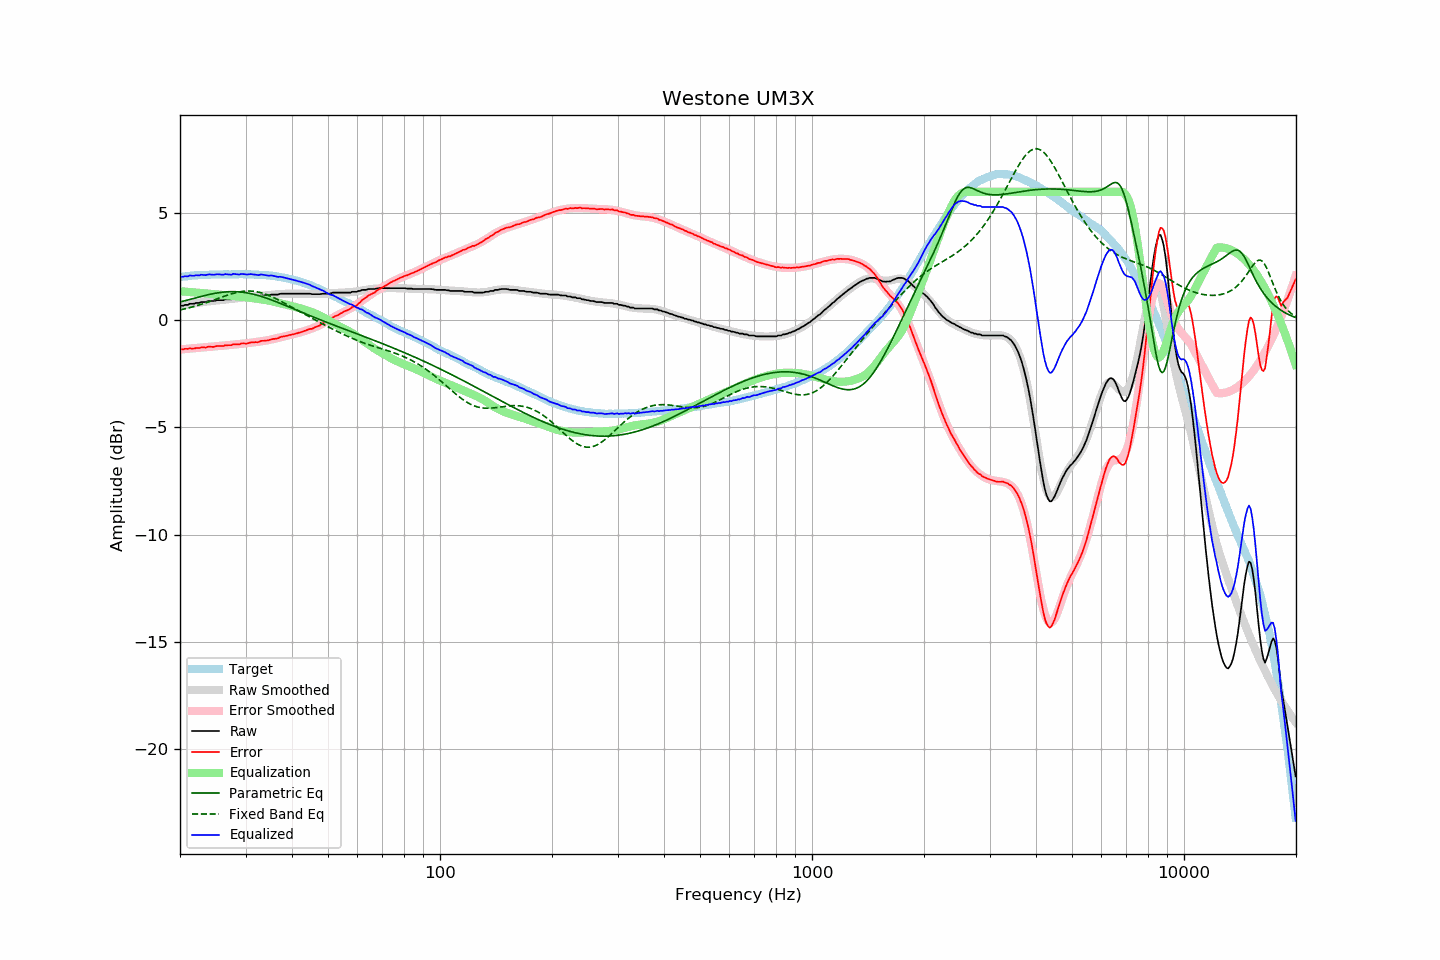

The file beside this chart, header and first rows:
frequency, raw, error, smoothed, error_smoothed, equalization, parametric_eq, fixed_band_eq, equalized_raw, equalized_smoothed, target
20.00, 0.66, -1.36, 0.66, -1.36, 1.36, 0.85, 0.48, 2.02, 2.02, 2.02
20.20, 0.68, -1.35, 0.68, -1.35, 1.35, 0.87, 0.50, 2.03, 2.03, 2.03
20.40, 0.68, -1.36, 0.69, -1.35, 1.35, 0.89, 0.52, 2.03, 2.04, 2.04
20.61, 0.72, -1.33, 0.71, -1.34, 1.34, 0.91, 0.54, 2.06, 2.05, 2.05
20.81, 0.72, -1.33, 0.72, -1.33, 1.33, 0.93, 0.55, 2.06, 2.06, 2.05
21.02, 0.72, -1.34, 0.74, -1.33, 1.33, 0.95, 0.57, 2.05, 2.06, 2.06
21.23, 0.77, -1.30, 0.75, -1.32, 1.32, 0.97, 0.59, 2.09, 2.07, 2.07
21.44, 0.77, -1.32, 0.76, -1.32, 1.32, 1.00, 0.61, 2.09, 2.08, 2.09
21.66, 0.77, -1.32, 0.78, -1.31, 1.31, 1.02, 0.63, 2.08, 2.09, 2.09
21.87, 0.78, -1.32, 0.79, -1.30, 1.30, 1.04, 0.65, 2.08, 2.09, 2.10
22.09, 0.81, -1.29, 0.80, -1.30, 1.30, 1.06, 0.67, 2.11, 2.10, 2.10
22.31, 0.81, -1.30, 0.81, -1.29, 1.29, 1.07, 0.70, 2.10, 2.10, 2.11
22.54, 0.81, -1.30, 0.82, -1.28, 1.28, 1.09, 0.72, 2.09, 2.11, 2.11
22.76, 0.85, -1.27, 0.84, -1.28, 1.28, 1.11, 0.74, 2.13, 2.11, 2.12
22.99, 0.85, -1.26, 0.85, -1.27, 1.27, 1.13, 0.77, 2.12, 2.12, 2.12
23.22, 0.85, -1.26, 0.86, -1.26, 1.26, 1.15, 0.79, 2.11, 2.12, 2.12
23.45, 0.85, -1.27, 0.87, -1.26, 1.26, 1.17, 0.82, 2.11, 2.12, 2.12
23.69, 0.88, -1.24, 0.88, -1.25, 1.25, 1.19, 0.84, 2.13, 2.13, 2.12
23.92, 0.90, -1.22, 0.89, -1.24, 1.24, 1.20, 0.87, 2.14, 2.13, 2.12
24.16, 0.90, -1.23, 0.90, -1.24, 1.24, 1.22, 0.89, 2.14, 2.13, 2.13
24.40, 0.90, -1.24, 0.90, -1.23, 1.23, 1.23, 0.92, 2.13, 2.13, 2.14
24.65, 0.90, -1.24, 0.91, -1.22, 1.22, 1.25, 0.95, 2.12, 2.14, 2.14
24.89, 0.92, -1.22, 0.92, -1.22, 1.22, 1.26, 0.97, 2.14, 2.14, 2.14
25.14, 0.94, -1.20, 0.93, -1.21, 1.21, 1.28, 1.00, 2.15, 2.14, 2.14
25.39, 0.94, -1.20, 0.93, -1.21, 1.21, 1.29, 1.03, 2.15, 2.14, 2.14
25.65, 0.94, -1.20, 0.94, -1.20, 1.20, 1.30, 1.06, 2.14, 2.14, 2.14
25.91, 0.94, -1.20, 0.95, -1.19, 1.19, 1.31, 1.08, 2.13, 2.14, 2.14
26.16, 0.94, -1.20, 0.96, -1.18, 1.18, 1.32, 1.11, 2.13, 2.14, 2.15
26.43, 0.98, -1.17, 0.97, -1.18, 1.18, 1.32, 1.14, 2.16, 2.14, 2.15
26.69, 0.98, -1.16, 0.97, -1.17, 1.17, 1.33, 1.16, 2.15, 2.14, 2.14
26.96, 0.98, -1.16, 0.98, -1.16, 1.16, 1.33, 1.19, 2.14, 2.14, 2.14
27.23, 0.98, -1.16, 0.99, -1.15, 1.15, 1.34, 1.21, 2.13, 2.14, 2.14
27.50, 0.98, -1.16, 1.00, -1.14, 1.14, 1.34, 1.23, 2.12, 2.15, 2.14
27.77, 1.03, -1.12, 1.01, -1.14, 1.14, 1.34, 1.26, 2.17, 2.15, 2.15
28.05, 1.03, -1.12, 1.02, -1.13, 1.13, 1.34, 1.28, 2.16, 2.15, 2.15
28.33, 1.03, -1.12, 1.03, -1.12, 1.12, 1.34, 1.29, 2.15, 2.15, 2.15
28.62, 1.03, -1.12, 1.04, -1.11, 1.11, 1.33, 1.31, 2.14, 2.15, 2.15
28.90, 1.03, -1.12, 1.05, -1.10, 1.10, 1.33, 1.33, 2.13, 2.15, 2.15
29.19, 1.07, -1.08, 1.06, -1.10, 1.10, 1.32, 1.34, 2.17, 2.15, 2.15
29.48, 1.07, -1.08, 1.06, -1.09, 1.09, 1.31, 1.35, 2.16, 2.15, 2.15
29.78, 1.07, -1.08, 1.07, -1.08, 1.08, 1.30, 1.36, 2.15, 2.15, 2.15
30.08, 1.07, -1.09, 1.08, -1.07, 1.07, 1.29, 1.36, 2.14, 2.15, 2.16
30.38, 1.07, -1.08, 1.08, -1.06, 1.06, 1.28, 1.37, 2.14, 2.15, 2.15
30.68, 1.09, -1.05, 1.09, -1.06, 1.06, 1.26, 1.37, 2.15, 2.15, 2.15
30.99, 1.11, -1.03, 1.10, -1.05, 1.05, 1.25, 1.37, 2.16, 2.14, 2.14
31.30, 1.11, -1.03, 1.10, -1.04, 1.04, 1.23, 1.36, 2.15, 2.14, 2.14
31.61, 1.11, -1.03, 1.11, -1.03, 1.03, 1.21, 1.35, 2.14, 2.14, 2.14
31.93, 1.11, -1.02, 1.12, -1.02, 1.02, 1.19, 1.34, 2.13, 2.14, 2.13
32.24, 1.11, -1.02, 1.12, -1.01, 1.01, 1.17, 1.33, 2.12, 2.13, 2.14
32.57, 1.11, -1.01, 1.13, -1.00, 1.00, 1.15, 1.31, 2.11, 2.13, 2.12
32.89, 1.15, -0.97, 1.14, -0.99, 0.99, 1.13, 1.30, 2.14, 2.12, 2.12
33.22, 1.16, -0.96, 1.15, -0.97, 0.97, 1.11, 1.27, 2.13, 2.12, 2.12
33.55, 1.16, -0.96, 1.15, -0.96, 0.96, 1.08, 1.25, 2.12, 2.11, 2.12
33.89, 1.16, -0.95, 1.16, -0.95, 0.95, 1.06, 1.23, 2.11, 2.11, 2.11
34.23, 1.16, -0.94, 1.17, -0.94, 0.94, 1.03, 1.20, 2.10, 2.10, 2.10
34.57, 1.16, -0.94, 1.17, -0.92, 0.92, 1.00, 1.17, 2.08, 2.10, 2.10
34.92, 1.18, -0.90, 1.18, -0.91, 0.91, 0.98, 1.14, 2.09, 2.09, 2.09
35.27, 1.20, -0.89, 1.19, -0.89, 0.89, 0.95, 1.10, 2.09, 2.08, 2.09
35.62, 1.20, -0.87, 1.20, -0.87, 0.87, 0.92, 1.07, 2.07, 2.07, 2.07
35.97, 1.20, -0.87, 1.21, -0.86, 0.86, 0.89, 1.03, 2.06, 2.06, 2.07
... 635 more rows
